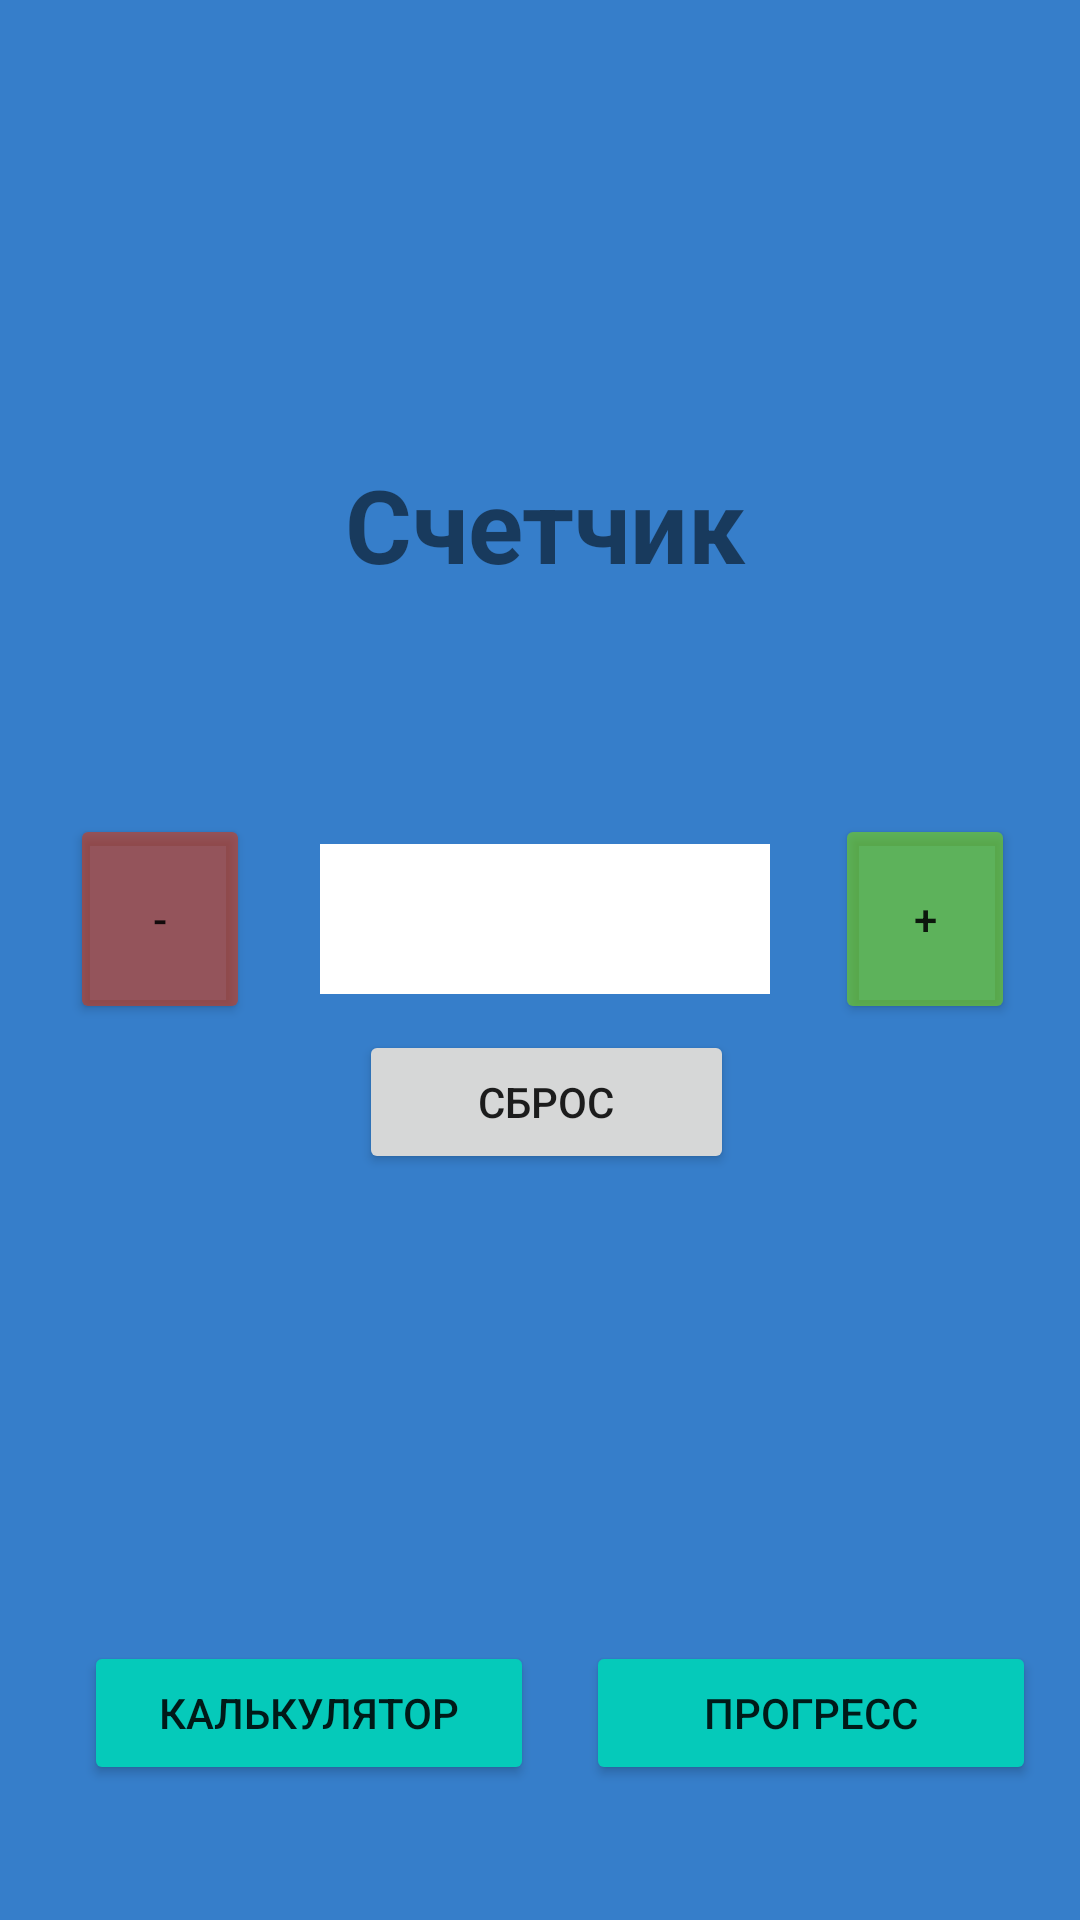

Produce the Android XML layout that renders to this screen, including the resource entries it uses.
<!-- AndroidManifest.xml: application theme Theme.MobileApp -->
<!-- res/layout/activity_counter.xml -->
<?xml version="1.0" encoding="utf-8"?>
<androidx.constraintlayout.widget.ConstraintLayout xmlns:android="http://schemas.android.com/apk/res/android"
    xmlns:app="http://schemas.android.com/apk/res-auto"
    xmlns:tools="http://schemas.android.com/tools"
    android:layout_width="match_parent"
    android:layout_height="match_parent"
    android:background="@color/calculator_background"
    tools:context=".CounterActivity">

    <TextView
        android:id="@+id/textView"
        android:layout_width="wrap_content"
        android:layout_height="wrap_content"
        android:layout_marginStart="174dp"
        android:layout_marginTop="152dp"
        android:layout_marginEnd="179dp"
        android:text="@string/counter_title"
        android:textSize="34sp"
        android:textStyle="bold"
        android:visibility="visible"
        app:layout_constraintEnd_toEndOf="parent"
        app:layout_constraintHorizontal_bias="0.466"
        app:layout_constraintStart_toStartOf="parent"
        app:layout_constraintTop_toTopOf="parent" />

    <Button
        android:id="@+id/plusButton"
        android:layout_width="60dp"
        android:layout_height="70dp"
        android:backgroundTint="#9479D80D"
        android:text="+"
        app:cornerRadius="50dp"
        app:layout_constraintBottom_toBottomOf="@+id/counter1Text"
        app:layout_constraintEnd_toEndOf="parent"
        app:layout_constraintHorizontal_bias="0.500"
        app:layout_constraintStart_toEndOf="@+id/counter1Text"
        app:layout_constraintTop_toTopOf="@+id/counter1Text" />

    <Button
        android:id="@+id/minusButton"
        android:layout_width="60dp"
        android:layout_height="70dp"
        android:backgroundTint="#94D8360D"
        android:text="-"
        app:cornerRadius="50dp"
        app:layout_constraintBottom_toBottomOf="@+id/counter1Text"
        app:layout_constraintEnd_toStartOf="@+id/counter1Text"
        app:layout_constraintHorizontal_bias="0.500"
        app:layout_constraintStart_toStartOf="parent"
        app:layout_constraintTop_toTopOf="@+id/counter1Text" />

    <EditText
        android:id="@+id/counter1Text"
        android:layout_width="150dp"
        android:layout_height="50dp"
        android:layout_marginTop="84dp"
        android:background="@color/white"
        android:backgroundTint="#FFFFFF"
        android:backgroundTintMode="multiply"
        android:ems="10"
        android:enabled="false"
        android:inputType="numberDecimal"
        android:textAlignment="center"
        android:textColor="@color/black"
        android:textColorHint="@color/black"
        android:textSize="24sp"
        android:textStyle="bold"
        app:layout_constraintEnd_toEndOf="@+id/textView"
        app:layout_constraintHorizontal_bias="0.529"
        app:layout_constraintStart_toStartOf="@+id/textView"
        app:layout_constraintTop_toBottomOf="@+id/textView" />

    <Button
        android:id="@+id/cancelButton"
        android:layout_width="125dp"
        android:layout_height="wrap_content"
        android:text="@string/counter_cancel_button"
        app:cornerRadius="10dp"
        app:layout_constraintBottom_toBottomOf="parent"
        app:layout_constraintEnd_toEndOf="@+id/counter1Text"
        app:layout_constraintHorizontal_bias="0.516"
        app:layout_constraintStart_toStartOf="@+id/counter1Text"
        app:layout_constraintTop_toBottomOf="@+id/counter1Text"
        app:layout_constraintVertical_bias="0.046" />

    <Button
        android:id="@+id/fromCounterToCalculatorButton"
        android:layout_width="150dp"
        android:layout_height="wrap_content"
        android:backgroundTint="#05CABA"
        android:text="@string/calculator_activity_button"
        android:visibility="visible"
        app:layout_constraintBottom_toBottomOf="@+id/fromCounterToProgressButton"
        app:layout_constraintEnd_toEndOf="parent"
        app:layout_constraintHorizontal_bias="0.134"
        app:layout_constraintStart_toStartOf="parent"
        app:layout_constraintTop_toTopOf="@+id/fromCounterToProgressButton"
        app:layout_constraintVertical_bias="0.837" />

    <Button
        android:id="@+id/fromCounterToProgressButton"
        android:layout_width="150dp"
        android:layout_height="wrap_content"
        android:layout_marginTop="142dp"
        android:backgroundTint="#05CABA"
        android:text="@string/progress_title"
        android:visibility="visible"
        app:layout_constraintBottom_toBottomOf="parent"
        app:layout_constraintEnd_toEndOf="parent"
        app:layout_constraintHorizontal_bias="0.539"
        app:layout_constraintStart_toEndOf="@+id/fromCounterToCalculatorButton"
        app:layout_constraintTop_toTopOf="parent"
        app:layout_constraintVertical_bias="0.90" />

</androidx.constraintlayout.widget.ConstraintLayout>
<!-- resources referenced by this layout -->
<resources>
  <color name="black">#FF000000</color>
  <color name="calculator_background">#D20B63BF</color>
  <color name="white">#FFFFFFFF</color>
  <string name="calculator_activity_button">Калькулятор</string>
  <string name="counter_cancel_button">Сброс</string>
  <string name="counter_title">Счетчик</string>
  <string name="progress_title">Прогресс</string>
  <style name="Theme.MobileApp" parent="Theme.MaterialComponents.DayNight.DarkActionBar">
          
          <item name="android:windowFullscreen">true</item>
          
          <item name="colorPrimary">@color/black</item>
          <item name="colorPrimaryVariant">@color/purple_700</item>
          <item name="colorOnPrimary">@color/white</item>
          
          <item name="colorSecondary">@color/teal_200</item>
          <item name="colorSecondaryVariant">@color/teal_700</item>
          <item name="colorOnSecondary">@color/black</item>
          
          <item name="android:statusBarColor" tools:targetApi="l">?attr/colorPrimaryVariant</item>
          
      </style>
  <color name="purple_700">#FF3700B3</color>
  <color name="teal_200">#FF03DAC5</color>
  <color name="teal_700">#FF018786</color>
</resources>
